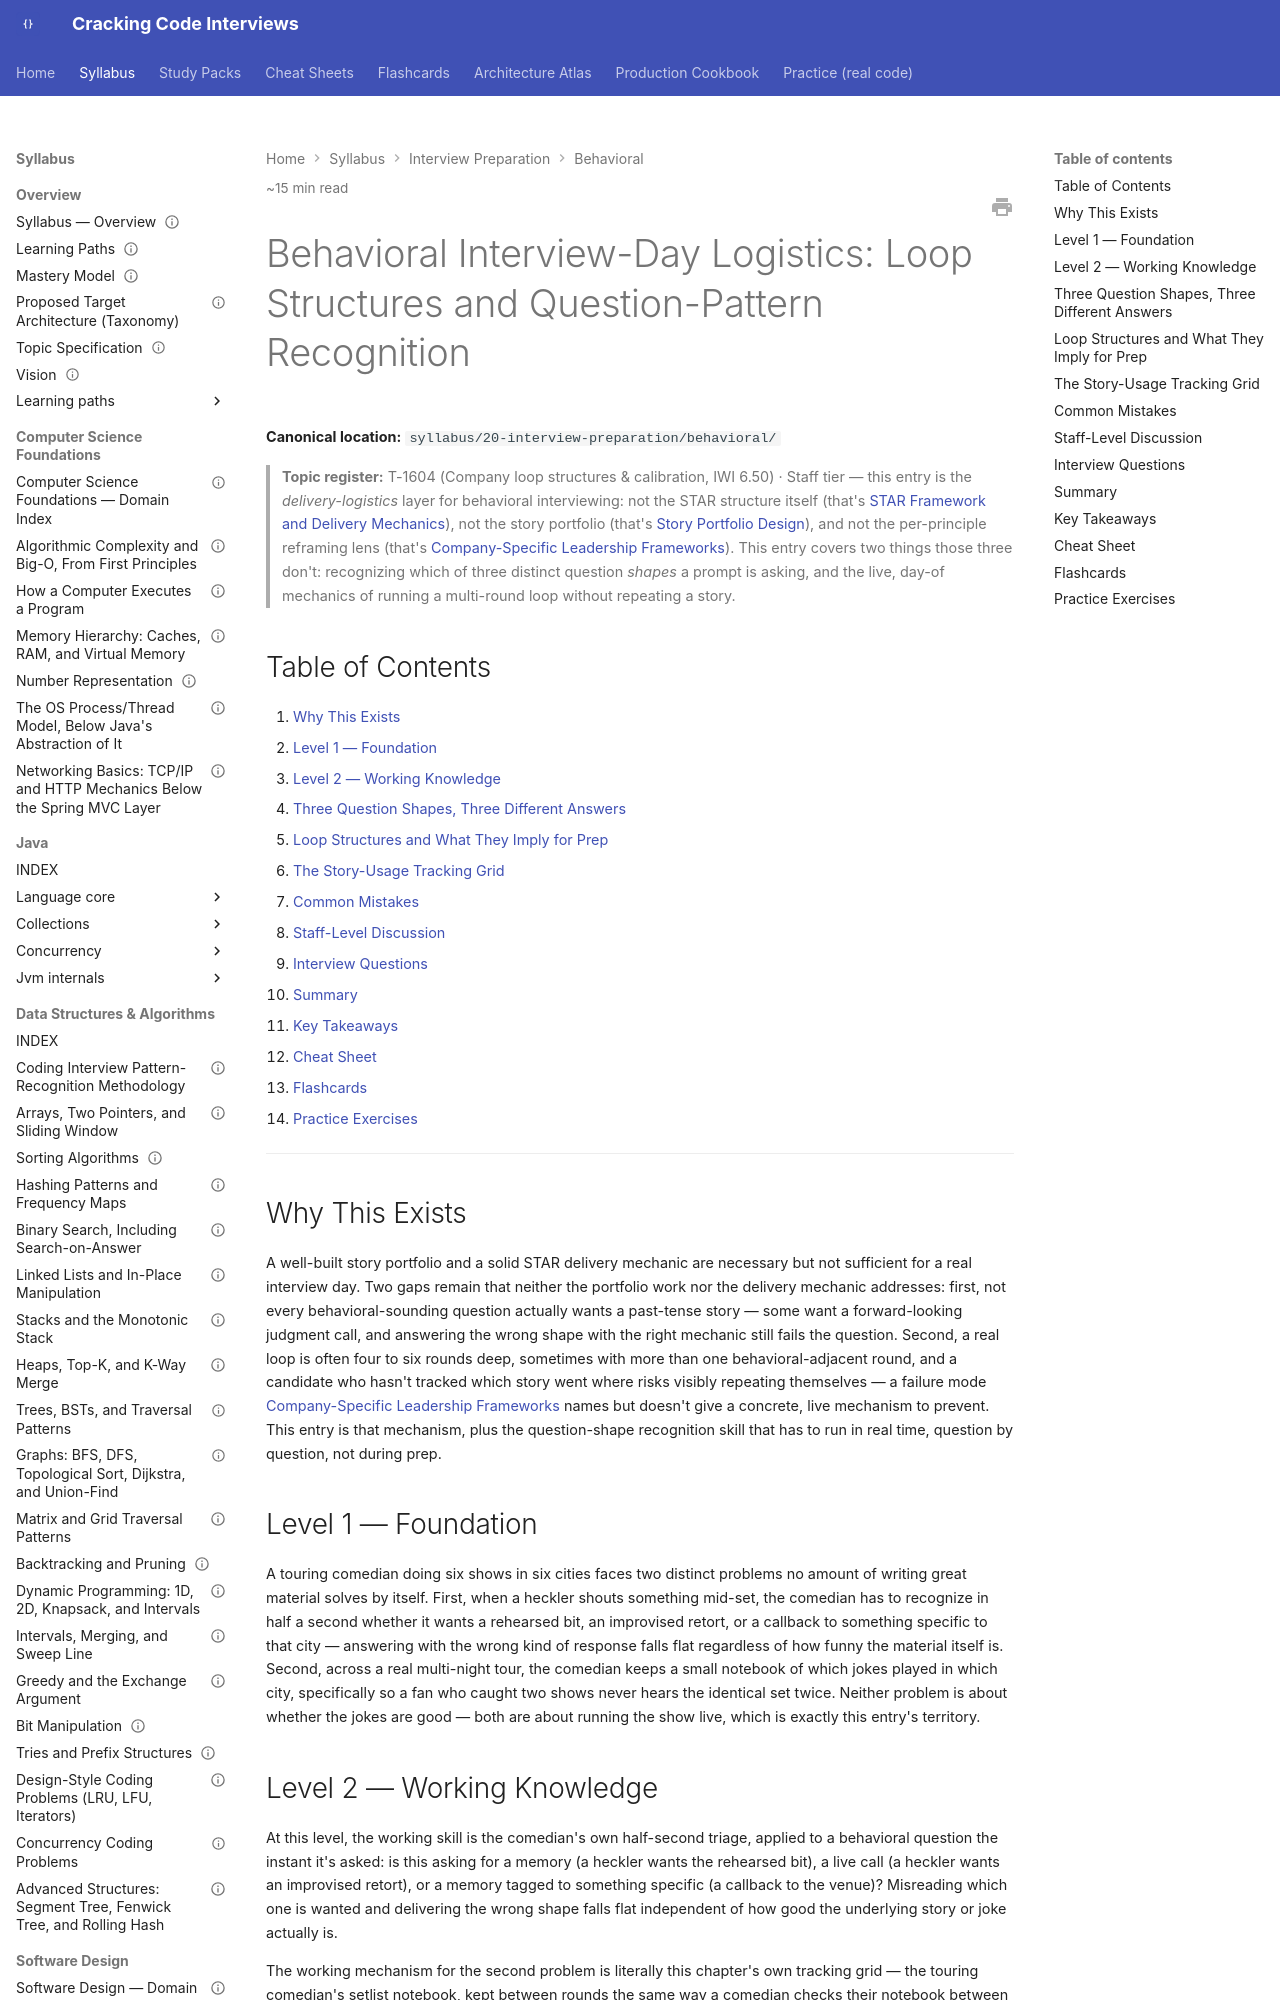

repository: JuanMelendres/cracking-code-interviews · page: syllabus/20-interview-preparation/behavioral/company-loop-structures-and-question-pattern-recognition/index.html · generator: mkdocs

---
title: "Behavioral Interview-Day Logistics: Loop Structures and Question-Pattern Recognition"
slug: company-loop-structures-and-question-pattern-recognition
document_type: playbook-technical-answer
domain: 20-interview-preparation/behavioral
status: draft
version: 1.1
last_updated: 2026-09-14
source_history:
  - interview-playbook/behavioral/company-loop-structures-and-question-pattern-recognition.md
topic_id: T-1604
mastery_levels_covered:
  - L1
  - L2
  - L3
  - L4
difficulty:
  - intermediate
  - advanced
target_levels:
  - senior
  - staff
estimated_reading_minutes: 15
prerequisites:
  - 01-star-framework-and-delivery.md
  - 02-story-portfolio-design.md
related:
  - 13-company-specific-frameworks.md
  - README.md
  - ../../../00-project/knowledge-architecture-blueprint.md
official_references: []
---

# Behavioral Interview-Day Logistics: Loop Structures and Question-Pattern Recognition

**Canonical location:** `syllabus/20-interview-preparation/behavioral/`

> **Topic register:** T-1604 (Company loop structures & calibration, IWI 6.50) · Staff tier — this entry is the *delivery-logistics* layer for behavioral interviewing: not the STAR structure itself (that's [STAR Framework and Delivery Mechanics](01-star-framework-and-delivery.md)), not the story portfolio (that's [Story Portfolio Design](02-story-portfolio-design.md)), and not the per-principle reframing lens (that's [Company-Specific Leadership Frameworks](13-company-specific-frameworks.md)). This entry covers two things those three don't: recognizing which of three distinct question *shapes* a prompt is asking, and the live, day-of mechanics of running a multi-round loop without repeating a story.

## Table of Contents

1. [Why This Exists](#why-this-exists)
2. [Level 1 — Foundation](#level-1-foundation)
3. [Level 2 — Working Knowledge](#level-2-working-knowledge)
4. [Three Question Shapes, Three Different Answers](#three-question-shapes-three-different-answers)
5. [Loop Structures and What They Imply for Prep](#loop-structures-and-what-they-imply-for-prep)
6. [The Story-Usage Tracking Grid](#the-story-usage-tracking-grid)
7. [Common Mistakes](#common-mistakes)
8. [Staff-Level Discussion](#staff-level-discussion)
9. [Interview Questions](#interview-questions)
10. [Summary](#summary)
11. [Key Takeaways](#key-takeaways)
12. [Cheat Sheet](#cheat-sheet)
13. [Flashcards](#flashcards)
14. [Practice Exercises](#practice-exercises)

---
